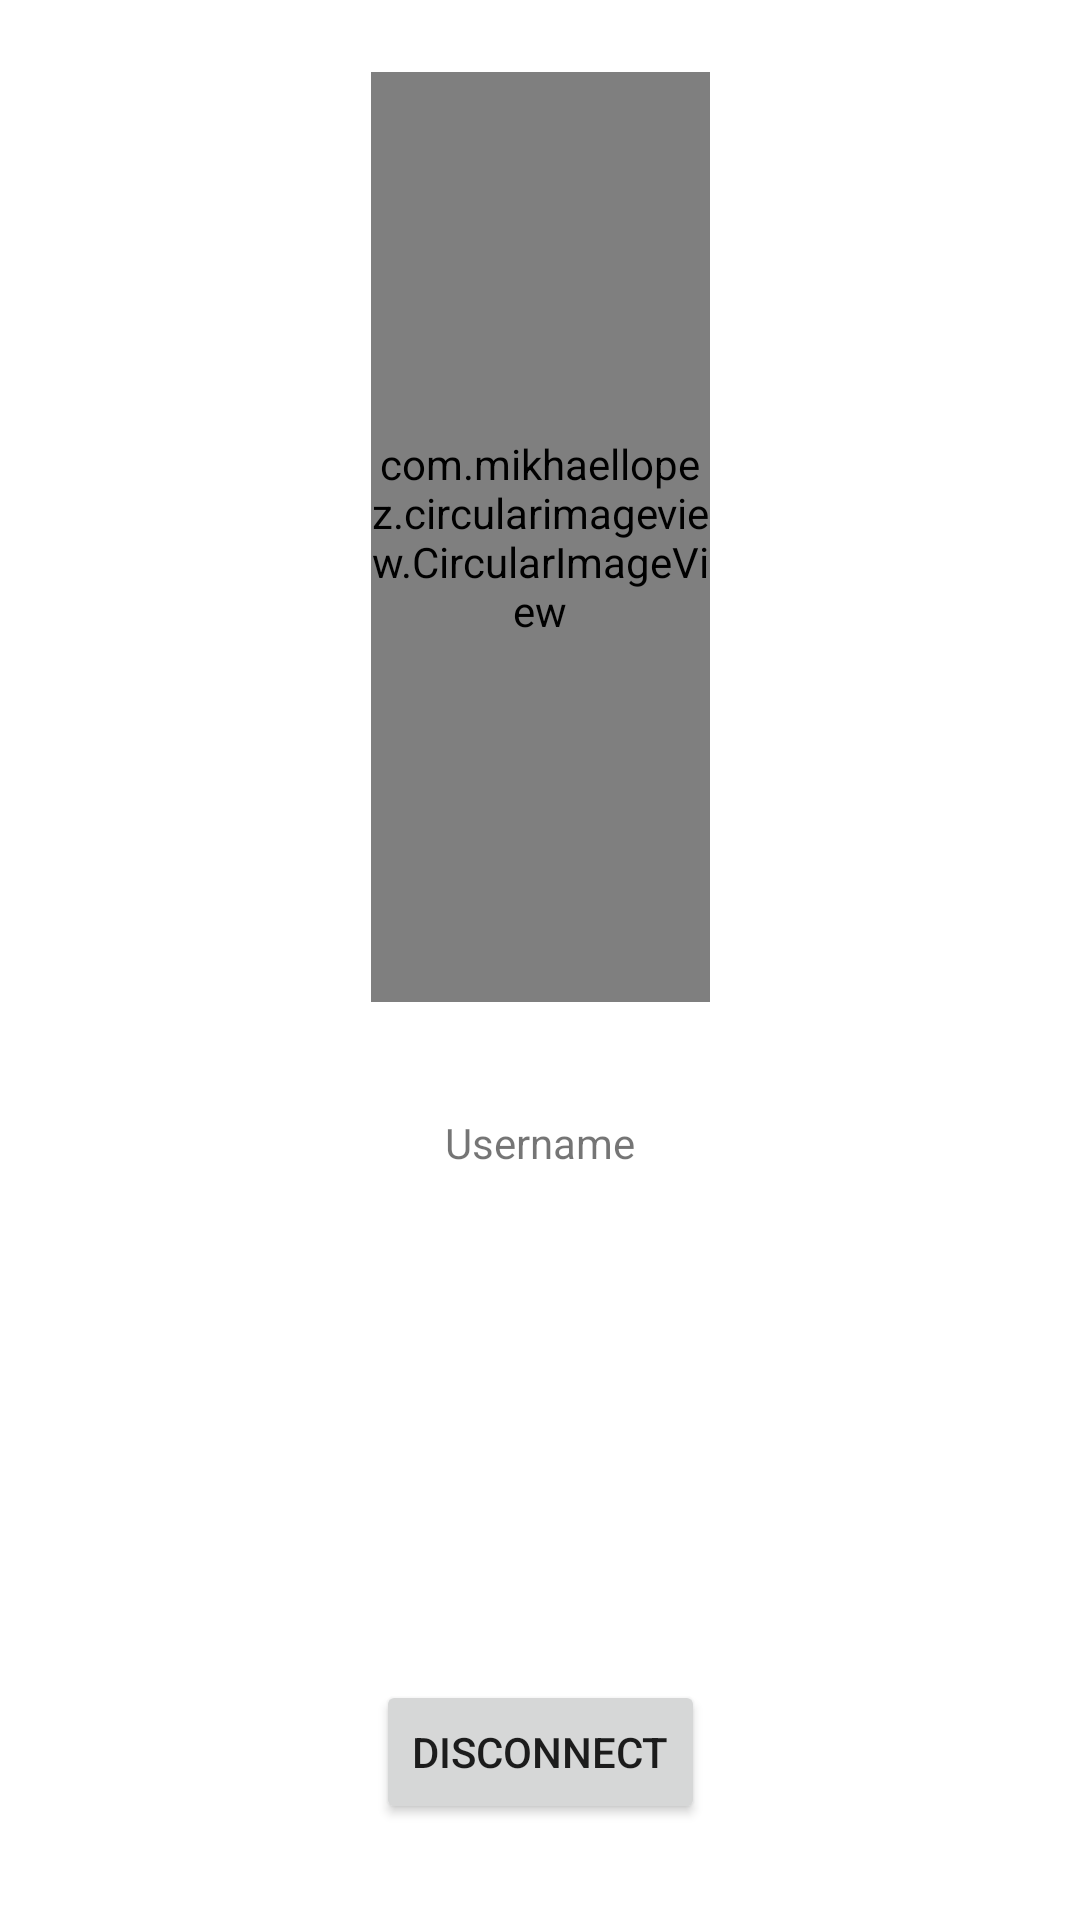

Reconstruct the res/layout file that produces this screen, plus the resources it refers to.
<!-- AndroidManifest.xml: application theme Theme.Project -->
<!-- res/layout/fragment_profile.xml -->
<?xml version="1.0" encoding="utf-8"?>
<androidx.constraintlayout.widget.ConstraintLayout xmlns:android="http://schemas.android.com/apk/res/android"
    xmlns:app="http://schemas.android.com/apk/res-auto"
    xmlns:tools="http://schemas.android.com/tools"
    android:layout_width="match_parent"
    android:layout_height="match_parent"
    tools:context=".ui.profile.ProfileFragment">

    <com.mikhaellopez.circularimageview.CircularImageView
        android:id="@+id/imageView_profileImage"
        android:layout_width="113dp"
        android:layout_height="310dp"
        android:layout_marginTop="24dp"
        app:civ_border_color="@color/profile_picture_border"
        app:civ_border_width="5dp"
        app:layout_constraintEnd_toEndOf="parent"
        app:layout_constraintStart_toStartOf="parent"
        app:layout_constraintTop_toTopOf="parent"
        android:src="@drawable/ic_launcher_background" />

    <TextView
        android:id="@+id/textView_username"
        android:layout_width="95dp"
        android:layout_height="30dp"
        android:layout_marginTop="32dp"
        android:gravity="center"
        android:text="@string/username_placeholder"
        app:layout_constraintEnd_toEndOf="parent"
        app:layout_constraintStart_toStartOf="parent"
        app:layout_constraintTop_toBottomOf="@+id/imageView_profileImage" />

    <Button
        android:id="@+id/disconnectButton"
        android:layout_width="wrap_content"
        android:layout_height="wrap_content"
        android:layout_marginBottom="32dp"
        android:text="@string/disconnect"
        app:layout_constraintBottom_toBottomOf="parent"
        app:layout_constraintEnd_toEndOf="parent"
        app:layout_constraintStart_toStartOf="parent" />
</androidx.constraintlayout.widget.ConstraintLayout>
<!-- resources referenced by this layout -->
<resources>
  <color name="profile_picture_border">@color/black_51</color>
  <string name="disconnect">Disconnect</string>
  <string name="username_placeholder">Username</string>
  <style name="Theme.Project" parent="Theme.MaterialComponents.DayNight.NoActionBar">
          
          <item name="colorPrimary">@color/green_235</item>
          <item name="colorPrimaryVariant">@color/purple_700</item>
          <item name="colorOnPrimary">@color/white</item>
          
          <item name="colorSecondary">@color/teal_200</item>
          <item name="colorSecondaryVariant">@color/teal_700</item>
          <item name="colorOnSecondary">@color/black</item>
          
          <item name="android:statusBarColor" tools:targetApi="l">?attr/colorPrimaryVariant</item>
          
      </style>
  <color name="black_51">#202233</color>
  <color name="green_235">#4ceb34</color>
  <color name="purple_700">#FF3700B3</color>
  <color name="white">#FFFFFFFF</color>
  <color name="teal_200">#FF03DAC5</color>
  <color name="teal_700">#FF018786</color>
  <color name="black">#FF000000</color>
</resources>
